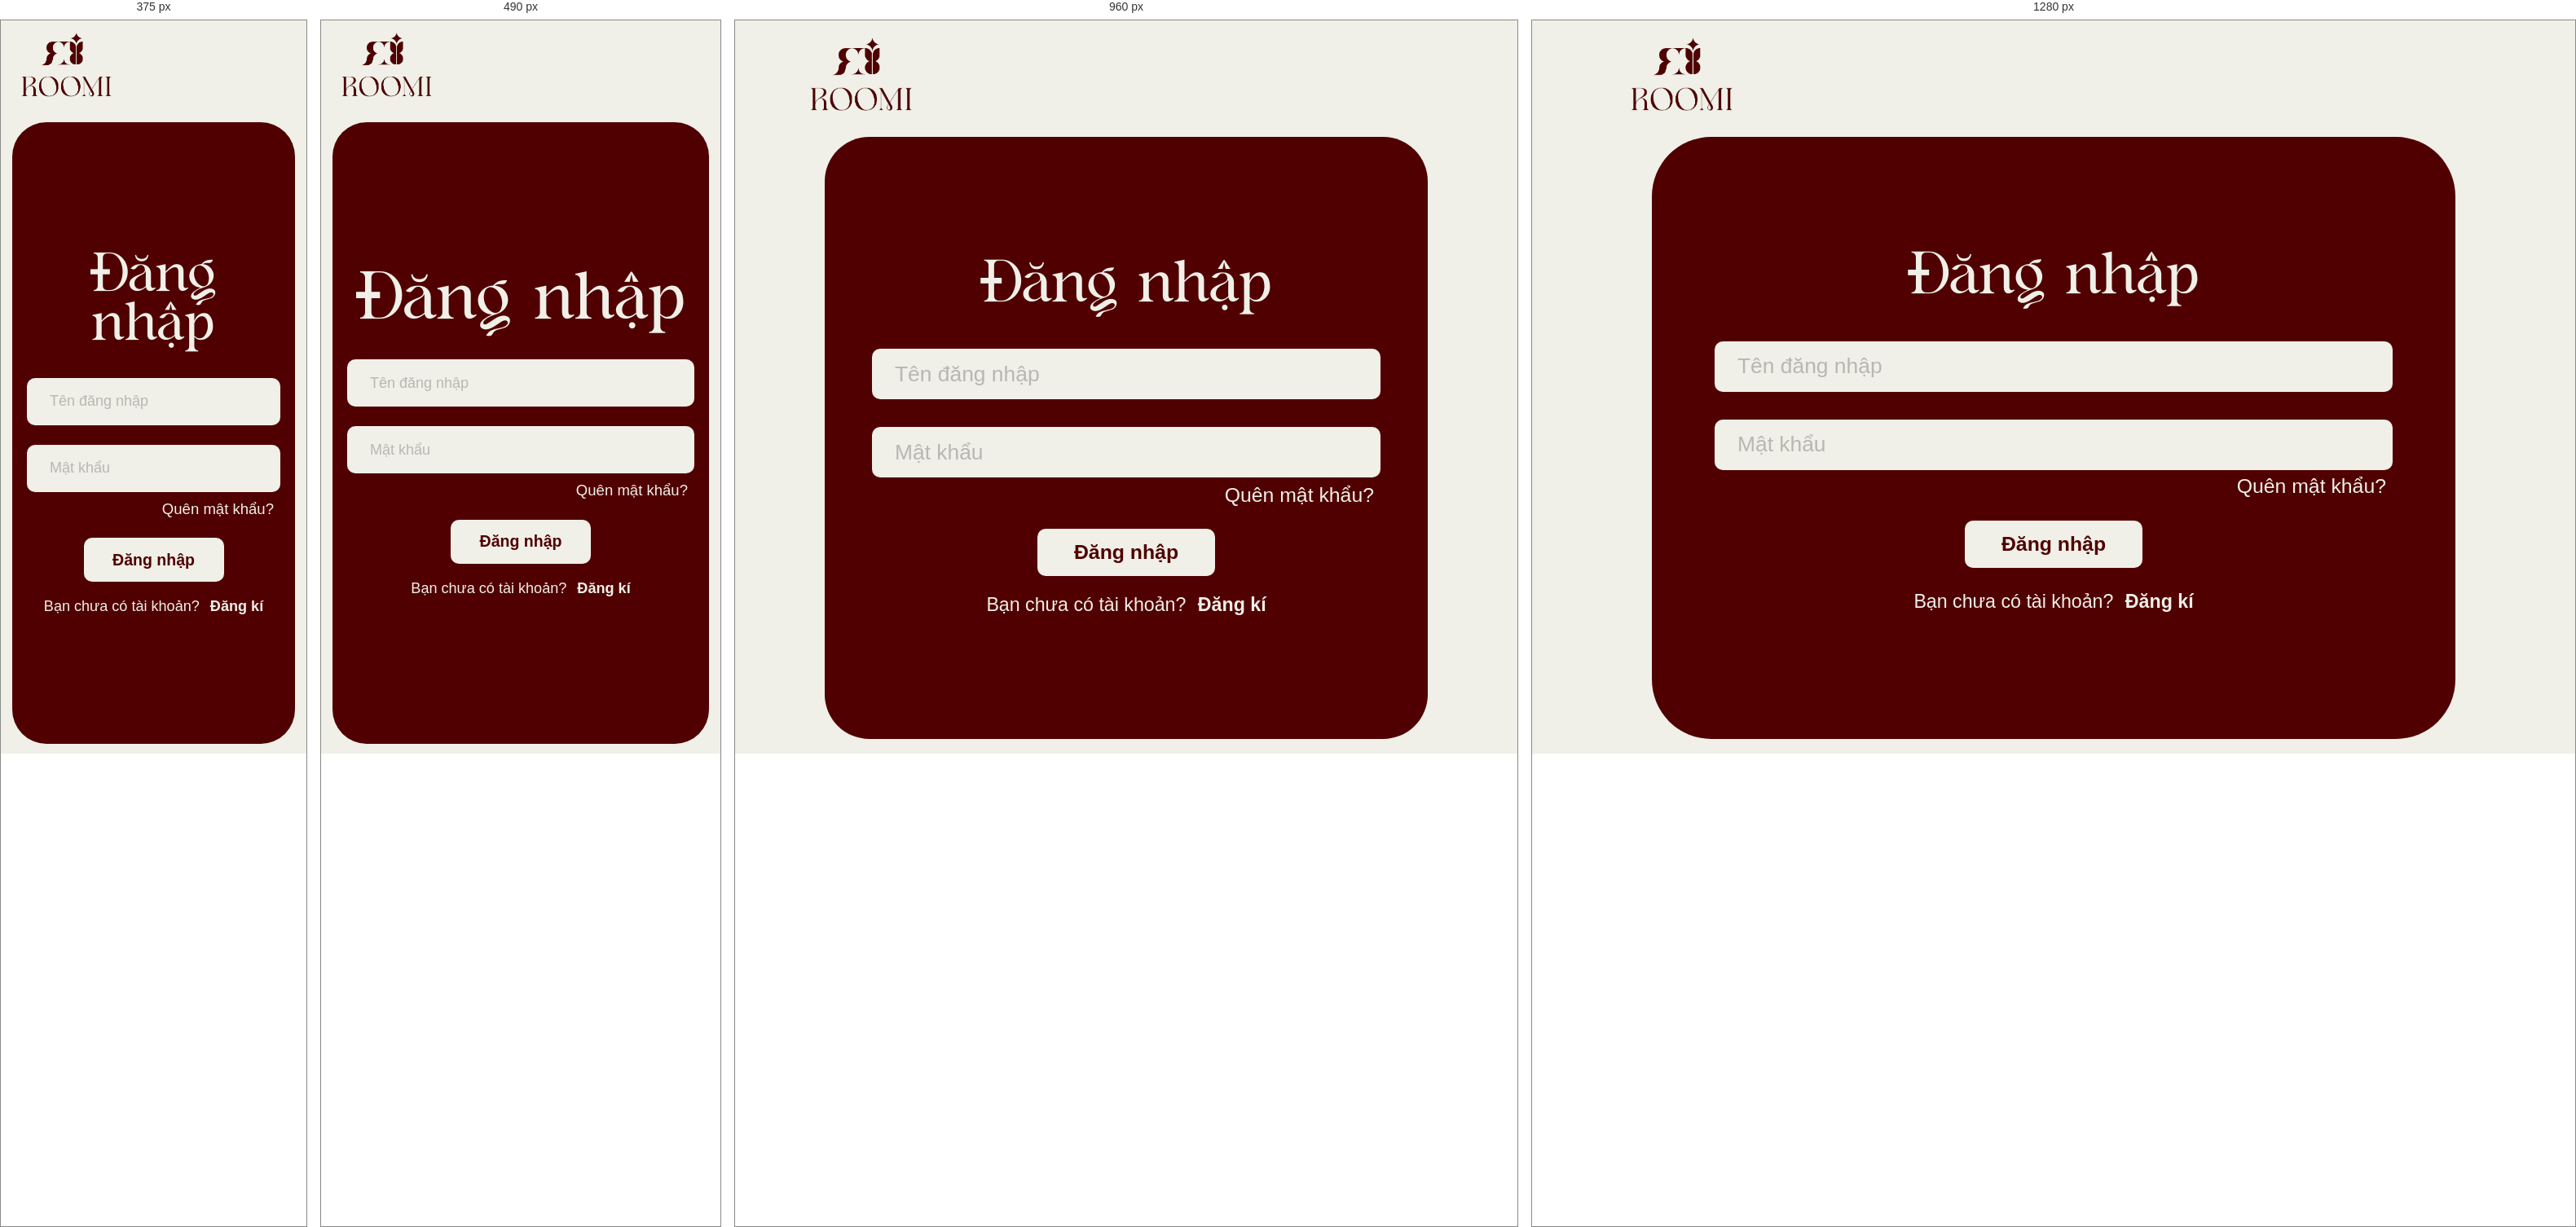
Rendered at 375 px, 490 px, 960 px and 1280 px, left to right.

<!-- file: login.html -->
<!doctype html>
<html lang="vi">
  <head>
    <meta charset="UTF-8">
    <meta name="viewport" content="width=device-width, initial-scale=1.0">
    <title>Đăng nhập - ROOMI</title>
    <meta name="description" content="Đăng nhập tài khoản ROOMI.">
    <link rel="icon" href="../assets/images/favicon.svg" type="image/svg+xml">
    <link rel="stylesheet" href="../assets/css/styles.css">
  </head>
  <body class="auth-page" data-page="login">
    <main>
      <a class="auth-logo" href="../index.html">
        <img src="../assets/images/figma/logo-roomi-footer.png" alt="ROOMI">
      </a>
      <section class="auth-card auth-card-login">
        <h1>Đăng nhập</h1>
        <p class="auth-notice" data-auth-notice role="status" aria-live="polite"></p>
        <form class="auth-form auth-form-login" data-auth-form>
          <input class="roomi-input" name="identifier" type="text" autocomplete="username" placeholder="Tên đăng nhập" required>
          <input class="roomi-input" name="password" type="password" autocomplete="current-password" placeholder="Mật khẩu" required>
          <a class="auth-forgot" href="#">Quên mật khẩu?</a>
          <div class="auth-actions">
            <button class="btn btn-cream" type="submit">Đăng nhập</button>
            <p class="auth-switch">Bạn chưa có tài khoản? <a href="register.html">Đăng kí</a></p>
          </div>
        </form>
      </section>
    </main>
    <script src="https://unpkg.com/@phosphor-icons/web"></script>
    <script type="module" src="../assets/js/auth.js?v=auth-notice-2"></script>
  </body>
</html>


/* @media block from styles.css */
@media (min-width: 841px) {
  body[data-page="account"] {
    height: 100dvh;
    overflow: hidden;
  }

  body[data-page="account"] .site-footer {
    display: none;
  }

  body[data-page="account"] #accountRoot {
    height: calc(100dvh - 130px);
    min-height: 0;
  }

  body[data-page="account"] .account-page {
    height: 100%;
    display: flex;
    flex-direction: column;
    justify-content: center;
    padding: clamp(18px, 3dvh, 34px) 0;
  }

  body[data-page="account"] .account-title {
    width: min(100% - 80px, 1560px);
    gap: clamp(18px, 2vw, 34px);
  }

  body[data-page="account"] .account-title h1 {
    font-size: clamp(4.5rem, 9.4dvh, 7rem);
  }

  body[data-page="account"] .account-title p {
    max-width: 620px;
    margin: 0;
    font-size: clamp(1.05rem, 2.1dvh, 1.35rem);
    text-align: left;
  }

  body[data-page="account"] .account-shell {
    width: min(100% - 80px, 1380px);
    grid-template-columns: minmax(260px, 320px) minmax(0, 1fr);
    gap: clamp(16px, 2vw, 26px);
    margin-top: clamp(20px, 4dvh, 44px);
  }

  body[data-page="account"] .account-summary {
    min-height: 0;
    padding: clamp(20px, 3dvh, 28px);
  }

  body[data-page="account"] .account-form {
    gap: clamp(10px, 1.9dvh, 16px);
    padding: clamp(18px, 3dvh, 30px);
  }

  body[data-page="account"] .account-form label {
    gap: 6px;
  }

  body[data-page="account"] .account-form .roomi-input {
    height: clamp(48px, 7.1dvh, 64px);
    font-size: clamp(1.15rem, 2.4dvh, 1.55rem);
  }

  body[data-page="account"] .account-actions {
    padding-top: 4px;
  }
}

/* @media block from styles.css */
@media (min-width: 841px) and (max-height: 820px) {
  body[data-page="account"] .account-title h1 {
    font-size: clamp(3.9rem, 8.6dvh, 5.9rem);
  }

  body[data-page="account"] .account-title p {
    font-size: clamp(0.95rem, 2dvh, 1.12rem);
  }

  body[data-page="account"] .account-shell {
    margin-top: clamp(14px, 2.8dvh, 28px);
  }

  body[data-page="account"] .account-avatar-preview {
    width: 112px;
    height: 112px;
    margin-bottom: 8px;
    border-width: 6px;
  }

  body[data-page="account"] .account-summary {
    gap: 7px;
  }

  body[data-page="account"] .account-summary strong {
    font-size: 1.25rem;
  }

  body[data-page="account"] .account-logout {
    min-height: 38px;
    margin-top: 8px;
  }

  body[data-page="account"] .account-form {
    gap: 9px;
    padding: clamp(16px, 2.5dvh, 22px);
  }

  body[data-page="account"] .account-form .roomi-input {
    height: clamp(42px, 6.2dvh, 52px);
    font-size: clamp(1rem, 2.2dvh, 1.28rem);
  }
}

/* @media block from styles.css */
@media (min-width: 1081px) and (min-height: 760px) {
  body.checkout-payment-page {
    overflow: hidden;
  }
}

/* @media block from styles.css */
@media (min-width: 1081px) and (max-height: 840px) {
  body.checkout-payment-page .checkout-payment-title {
    padding-block: 10px 8px;
  }

  body.checkout-payment-page .checkout-payment-title h1 {
    font-size: clamp(3.4rem, 9.4dvh, 5.3rem);
  }

  body.checkout-payment-page .vietqr-section {
    gap: 18px;
    padding-bottom: 14px;
  }

  body.checkout-payment-page .vietqr-card,
  body.checkout-payment-page .payment-info-card {
    padding: 18px;
  }

  body.checkout-payment-page .vietqr-image,
  body.checkout-payment-page .vietqr-missing {
    width: min(100%, clamp(220px, 32dvh, 300px));
  }

  body.checkout-payment-page .vietqr-missing {
    min-height: clamp(220px, 32dvh, 300px);
  }

  body.checkout-payment-page .payment-info-card h2 {
    font-size: clamp(2.8rem, 7.2dvh, 4.6rem);
  }

  body.checkout-payment-page .payment-info-card > p {
    margin-bottom: 12px;
    font-size: 17px;
  }

  body.checkout-payment-page .payment-info-row {
    padding-block: 7px;
  }

  body.checkout-payment-page .payment-actions {
    margin-top: 12px;
  }
}

/* @media block from styles.css */
@media (max-width: 1100px) {
  .room3d-experience {
    display: block;
  }

  .room3d-copy {
    min-height: auto;
    padding: clamp(34px, 7vw, 64px) clamp(20px, 5vw, 46px);
  }

  .room3d-copy h1 {
    max-width: 12ch;
    font-size: clamp(4rem, 12vw, 7.6rem);
  }

  .room3d-stage {
    min-height: 100dvh;
  }
}

/* @media block from styles.css */
@media (max-width: 720px) {
  .room3d-main,
  .room3d-experience {
    min-height: 100dvh;
  }

  .room3d-copy {
    padding-block: 32px 24px;
  }

  .room3d-copy .section-kicker {
    letter-spacing: 0.2em;
  }

  .room3d-copy h1 {
    font-size: clamp(3.35rem, 17vw, 5.2rem);
  }

  .room3d-copy p:not(.section-kicker) {
    font-size: 1.08rem;
  }

  .room3d-stage {
    min-height: 100dvh;
  }

  .room3d-toolbar {
    align-items: flex-start;
    flex-direction: column;
  }

  .room3d-scene-tabs,
  .room3d-controls {
    width: 100%;
    justify-content: center;
  }

  .room3d-scene-tabs button {
    min-width: 0;
    flex: 1;
  }

  .room3d-status {
    left: 16px;
    bottom: 16px;
    max-width: calc(100% - 104px);
  }

  .room3d-payment {
    grid-template-columns: 1fr;
  }

  .room3d-payment-info {
    grid-template-columns: 1fr;
  }
}

/* @media block from styles.css */
@media (max-width: 1080px) {
  .header-inner {
    grid-template-columns: auto 1fr auto;
    min-height: 100px;
  }

  body.checkout-form-page .checkout-form-band {
    min-height: calc(100dvh - 100px);
  }

  .search-pill {
    display: none;
  }

  .desktop-nav {
    display: none;
  }

  .menu-trigger {
    right: -90%;
    position: relative;
    display: block;
  }

  .auth-required-main,
  .auth-required-state {
    min-height: calc(100dvh - 100px);
  }

  .hero-grid,
  .detail-grid,
  .about-intro {
    grid-template-columns: 1fr;
  }

  .hero-art {
    min-height: 430px;
  }

  .hero-copy {
    margin-inline: auto;
  }

  .hero h1 {
    white-space: normal;
  }

  .hero-art img {
    left: 50%;
    right: auto;
    width: min(100%, 720px);
    transform: translate(-50%, -50%);
  }

  .about-home {
    min-height: 650px;
  }

  .about-roomi-copy {
    width: min(100% - 48px, 700px);
  }

  .about-story {
    min-height: auto;
  }

  .about-story-band {
    top: 35%;
    height: 360px;
  }

  .about-story-inner {
    grid-template-columns: 1fr;
    gap: 52px;
    padding-block: 78px 84px;
  }

  .about-story-collage {
    width: min(100%, 620px);
    min-height: 475px;
    margin-inline: auto;
  }

  .about-story-copy {
    max-width: 760px;
    margin-inline: auto;
    padding-top: 0;
    text-align: center;
  }

  .about-story-copy > p:last-child {
    margin-inline: auto;
  }

  .about-values-inner {
    width: min(100% - 48px, 1220px);
  }

  .about-value-row {
    gap: 40px;
  }

  .about-showcase {
    gap: 24px;
    padding: 40px 32px;
  }

  .about-product-strip {
    gap: 14px;
  }

  .about-sale-card {
    flex-basis: 360px;
    height: 360px;
  }

  .decor-left {
    left: -118px;
    top: 168px;
    width: 330px;
    opacity: 0.48;
  }

  .decor-right {
    right: -168px;
    top: 265px;
    width: 390px;
    opacity: 0.5;
  }

  .new-collection-panel {
    width: min(100% - 36px, 1220px);
    min-height: 520px;
    background-position: 58% center;
  }

  .new-collection-copy {
    width: min(100% - 48px, 520px);
    margin-left: 42px;
  }

  .room-preview-panel {
    width: min(100% - 36px, 1220px);
    min-height: 680px;
    padding: 0 34px 72px;
    background:
      linear-gradient(
        180deg,
        rgba(80, 0, 0, 0) 0%,
        rgba(80, 0, 0, 0.12) 28%,
        rgba(80, 0, 0, 0.76) 46%,
        rgba(80, 0, 0, 1) 62%,
        rgba(80, 0, 0, 1) 100%
      ),
      url("../images/figma/homepage/3D-room-preview-1.png") center top / auto 58% no-repeat,
      var(--maroon);
  }

  .product-grid {
    grid-template-columns: repeat(2, minmax(0, 1fr));
  }

  .footer-inner {
    grid-template-columns: 1fr 1fr;
  }

  .cart-head {
    display: none;
  }

  .cart-row,
  .checkout-row {
    grid-template-columns: 1fr;
  }

  .cart-summary,
  .checkout-meta,
  .values-grid {
    grid-template-columns: 1fr;
  }

  .vietqr-section {
    grid-template-columns: 1fr;
  }

  .vietqr-card {
    width: min(100%, 520px);
    margin-inline: auto;
  }

  .checkout-meta > div:first-child {
    border-right: 0;
    border-bottom: 1px solid var(--maroon);
  }
}

/* @media block from styles.css */
@media (max-width: 680px) {
  .container,
  .wide-container,
  .header-inner,
  .footer-inner,
  .section-title {
    width: min(100% - 28px, 1220px);
  }

  .brand-link img {
    width: 92px;
  }

  .hero h1,
  .new-collection h2,
  .room-preview h2 {
    font-size: clamp(3.4rem, 17vw, 5rem);
  }

  .hero-grid {
    width: min(100% - 28px, 1220px);
    min-height: auto;
    padding-block: 44px 38px;
    gap: 26px;
  }

  .hero-art {
    min-height: 270px;
  }

  .hero p {
    font-size: 1.08rem;
    line-height: 1.6;
  }

  .hero-cta {
    min-width: 210px;
    min-height: 52px;
    font-size: 19px;
  }

  .section-title::before,
  .section-title::after {
    display: none;
  }

  .section-title h1,
  .section-title h2 {
    font-size: clamp(3.8rem, 17vw, 5rem);
  }

  .decor-left,
  .decor-right {
    opacity: 0.22;
    width: 260px;
  }

  .about-home {
    min-height: 620px;
    padding-block: 74px;
  }

  .about-roomi-copy {
    width: min(100% - 28px, 520px);
    margin-top: 0;
  }

  .about-home h2 {
    font-size: clamp(3.7rem, 18vw, 5.1rem);
  }

  .about-home p {
    margin-top: 30px;
    font-size: 1rem;
    line-height: 1.62;
  }

  .about-story-inner {
    width: min(100% - 28px, 1220px);
    padding-block: 58px 64px;
  }

  .about-story-band {
    top: 30%;
    height: 420px;
  }

  .about-story-collage {
    min-height: 420px;
  }

  .about-story-img {
    width: 188px;
    height: 258px;
    border-radius: 16px;
  }

  .about-story-img--one {
    left: 0;
    top: 0;
  }

  .about-story-img--two {
    right: 0;
    top: 58px;
  }

  .about-story-img--three {
    left: 50%;
    top: 142px;
    width: 220px;
    height: 250px;
    transform: translateX(-50%);
  }

  .about-story-kicker {
    font-size: 24px;
  }

  .about-story-copy h1 {
    font-size: clamp(4.8rem, 24vw, 7.2rem);
  }

  .about-story-copy > p:last-child {
    font-size: 16px;
    line-height: 1.58;
  }

  .about-values {
    padding: 54px 0 70px;
    background: linear-gradient(#7d3333 0 82%, var(--cream) 82% 100%);
  }

  .about-values-inner {
    width: min(100% - 28px, 1220px);
  }

  .about-value-row {
    grid-template-columns: 1fr;
    gap: 34px;
    margin-bottom: 46px;
  }

  .about-value-row h2 {
    margin-bottom: 14px;
  }

  .about-showcase {
    grid-template-columns: 1fr;
    gap: 18px;
    padding: 22px;
    border-radius: 28px;
  }

  .about-showcase img {
    border-radius: 22px;
  }

  .about-bestseller {
    padding: 56px 0 62px;
  }

  .about-bestseller-head p {
    font-size: 16px;
  }

  .about-product-strip {
    gap: 14px;
  }

  .about-sale-card {
    flex-basis: min(82vw, 360px);
    height: 360px;
  }

  .about-carousel {
    width: min(100% - 28px, 1220px);
    margin: 46px auto 0;
  }

  .about-carousel-control {
    width: 46px;
    height: 46px;
  }

  .about-carousel-control--prev {
    left: 8px;
  }

  .about-carousel-control--next {
    right: 8px;
  }

  .decor-left {
    left: -128px;
    top: 98px;
  }

  .decor-right {
    right: -152px;
    top: 330px;
  }

  .new-collection {
    padding-block: 24px 42px;
  }

  .new-collection-panel {
    width: min(100% - 28px, 1220px);
    min-height: 500px;
    align-items: end;
    padding-block: 54px;
    background:
      linear-gradient(
        180deg,
        rgba(80, 0, 0, 0.16) 0%,
        rgba(80, 0, 0, 0.55) 48%,
        rgba(80, 0, 0, 0.96) 100%
      ),
      url("../images/figma/homepage/new-collection-2.png") 58% center / cover no-repeat;
  }

  .new-collection-copy {
    width: min(100% - 32px, 460px);
    margin: 0 auto;
  }

  .new-collection h2 {
    font-size: clamp(3.4rem, 14vw, 5rem);
    white-space: normal;
  }

  .new-collection p {
    font-size: 1rem;
    letter-spacing: 0.2em;
  }

  .new-collection-cta {
    min-width: 166px;
    min-height: 42px;
    font-size: 18px;
  }

  .room-preview {
    padding-block: 24px 42px;
  }

  .room-preview-panel {
    width: min(100% - 28px, 1220px);
    min-height: 650px;
    padding: 0 18px 52px;
    background:
      linear-gradient(
        180deg,
        rgba(80, 0, 0, 0.04) 0%,
        rgba(80, 0, 0, 0.2) 30%,
        rgba(80, 0, 0, 0.82) 48%,
        rgba(80, 0, 0, 1) 62%,
        rgba(80, 0, 0, 1) 100%
      ),
      url("../images/figma/homepage/3D-room-preview-1.png") center top / auto 48% no-repeat,
      var(--maroon);
  }

  .room-preview h2 {
    font-size: clamp(3.2rem, 14vw, 4.9rem);
  }

  .room-preview p {
    margin-top: 18px;
    font-size: 1rem;
    line-height: 1.42;
  }

  .room-preview-cta {
    min-width: 174px;
    min-height: 42px;
    font-size: 18px;
  }

  .product-grid {
    grid-template-columns: 1fr;
    gap: 62px;
  }

  .category-pills button {
    width: 100%;
  }

  .footer-inner {
    padding: 0;
    margin: 0 auto;
    grid-template-columns: 1fr;
    display: grid;
  }

  .footer-logo,
  .footer-body{
    width: fit-content;
  }

  .footer-body-small{
    gap: 10px;
  }

  .auth-card {
    width: min(100% - 28px, 560px);
    min-height: auto;
    padding: 38px 18px 34px;
    border-radius: 42px;
  }

  .auth-page {
    padding: 18px 0 42px;
  }

  .auth-logo {
    width: 122px;
    margin-left: 18px;
  }

  .auth-card h1 {
    font-size: clamp(3.9rem, 18vw, 5.2rem);
  }

  .auth-form,
  .auth-form-register {
    margin-top: 34px;
    gap: 24px;
  }

  .auth-form .roomi-input,
  .roomi-input {
    height: 58px;
    font-size: 18px;
  }

  .auth-forgot {
    margin-top: -12px;
    font-size: 1.16rem;
  }

  .auth-actions {
    margin-top: 2px;
    gap: 20px;
  }

  .auth-actions .btn {
    min-width: 172px;
    min-height: 54px;
    font-size: 1.22rem;
  }

  .auth-switch {
    font-size: 1.13rem;
  }

  .auth-page[data-page="login"],
  .auth-page[data-page="register"] {
    height: 100dvh;
    overflow: hidden;
    padding: 12px 0;
  }

  .auth-page[data-page="login"] .auth-card-login,
  .auth-page[data-page="register"] .auth-card-register {
    width: calc(100vw - 28px);
    max-width: calc(100vw - 28px);
    margin-left: auto;
    margin-right: auto;
    overflow: hidden;
  }

  .auth-page[data-page="register"] .auth-card-register {
    padding: clamp(20px, 4dvh, 32px) 16px;
    border-radius: 34px;
  }

  .auth-page[data-page="register"] .auth-card h1 {
    font-size: clamp(3.1rem, 12dvh, 4.5rem);
  }

  .auth-page[data-page="register"] .auth-form-register {
    width: 100%;
    min-width: 0;
    margin-top: clamp(14px, 2.8dvh, 24px);
    gap: clamp(12px, 2.2dvh, 18px);
  }

  .auth-page[data-page="register"] .auth-form .roomi-input {
    height: clamp(42px, 6.2dvh, 50px);
    padding-inline: 18px;
    font-size: 16px;
  }

  .auth-page[data-page="register"] .auth-actions {
    gap: clamp(10px, 1.8dvh, 14px);
  }

  .auth-page[data-page="register"] .auth-actions .btn {
    min-height: clamp(42px, 6.2dvh, 50px);
    font-size: 1.08rem;
  }

  .auth-page[data-page="register"] .auth-switch {
    font-size: 0.98rem;
  }

  body.checkout-form-page .checkout-form-band {
    min-height: auto;
    padding-block: 28px 34px;
  }

  body.checkout-form-page .checkout-inner .roomi-input {
    height: 52px;
    margin-top: 14px;
    font-size: 17px;
  }

  body.checkout-form-page .checkout-inner textarea.roomi-input {
    height: 78px;
  }

  body.checkout-form-page .payment-row {
    padding-top: 18px;
  }

  .checkout-review-head {
    align-items: start;
    flex-direction: column;
    gap: 8px;
  }

  .detail-actions,
  .payment-row {
    align-items: stretch;
    flex-direction: column;
  }

  .payment-method-actions {
    flex-direction: column;
  }

  .payment-method-actions .btn {
    width: 100%;
  }

  .buy-now-modal {
    align-items: flex-end;
    padding: 0;
  }

  .buy-now-sheet {
    width: 100%;
    padding: 24px 18px 20px;
    border-radius: 24px 24px 0 0;
  }

  .buy-now-summary {
    grid-template-columns: 76px 1fr;
    gap: 14px;
  }

  .buy-now-control {
    align-items: stretch;
    flex-direction: column;
    gap: 12px;
  }

  .buy-now-stepper {
    width: 100%;
    justify-content: space-between;
  }

  .buy-now-stepper button {
    flex: 1;
  }

  .payment-info-card h2 {
    font-size: clamp(2.6rem, 16vw, 4rem);
  }

  .payment-info-row {
    grid-template-columns: 1fr;
    gap: 8px;
  }

  .payment-info-row button {
    width: max-content;
  }

  .payment-actions .btn {
    width: 100%;
  }

  .cart-product {
    grid-template-columns: auto 76px 1fr;
  }

  .mini-art {
    width: 76px;
    height: 76px;
  }

  .chat-button {
    right: 18px;
    bottom: 18px;
  }

  .chat-panel {
    right: 14px;
    bottom: 88px;
  }

  .chat-send {
    gap: 8px;
    padding: 12px;
  }

  .chat-send input {
    min-width: 0;
    padding-inline: 16px;
  }

  .chat-send button {
    flex: 0 0 auto;
    padding-inline: 18px;
  }
}

/* @media block from styles.css */
@media (max-width: 420px) {
  .chat-panel {
    right: 8px;
    bottom: 82px;
    width: calc(100vw - 16px);
    padding: 16px;
    border-radius: 22px;
  }

  .chat-messages {
    padding: 12px;
  }

  .chat-send {
    padding: 10px 0 0;
  }

  .chat-send input {
    font-size: 15px;
    padding-inline: 14px;
  }

  .chat-send button {
    min-width: 56px;
    padding-inline: 14px;
    font-size: 15px;
  }
}

/* @media block from styles.css */
@media (max-width: 1180px) {
  .account-shell {
    grid-template-columns: 280px minmax(0, 1fr);
  }

  .admin-stat-grid,
  .admin-grid-2 {
    grid-template-columns: repeat(2, minmax(0, 1fr));
  }

  .admin-filters {
    grid-template-columns: repeat(2, minmax(0, 1fr));
  }

  .admin-orders-table .admin-table-head,
  .admin-orders-table .admin-table-row,
  .admin-products-table .admin-table-head,
  .admin-products-table .admin-table-row,
  .admin-users-table .admin-table-head,
  .admin-users-table .admin-table-row {
    grid-template-columns: 1fr;
  }

  .admin-table-head {
    display: none;
  }
}

/* @media block from styles.css */
@media (max-width: 840px) {
  .admin-app {
    display: block;
  }

  .admin-sidebar {
    position: static;
    height: auto;
    padding: 18px;
  }

  .admin-brand {
    min-height: 96px;
    width: 140px;
    margin: 0;
    padding: 12px;
  }

  .admin-brand img {
    width: 92px;
  }

  .admin-brand span {
    display: none;
  }

  .admin-nav {
    grid-template-columns: repeat(4, minmax(0, 1fr));
  }

  .admin-nav a {
    justify-content: center;
    min-height: 42px;
    padding: 0 10px;
  }

  .admin-nav a span{
    display: none;
  }

  .admin-topbar,
  .admin-page-head {
    align-items: stretch;
    flex-direction: column;
  }

  .admin-user {
    justify-content: space-between;
  }

  .admin-stat-grid,
  .admin-grid-2,
  .admin-filters,
  .admin-drawer-grid {
    grid-template-columns: 1fr;
  }

  .admin-page-head h1 {
    font-size: clamp(44px, 18vw, 72px);
  }

  .account-shell {
    grid-template-columns: 1fr;
  }

  .account-summary {
    min-height: auto;
  }
}

/* @media block from styles.css */
@media (max-width: 560px) {
  .admin-main {
    padding: 18px 14px 34px;
  }

  .admin-nav {
    gap: 6px;
  }

  .admin-panel,
  .admin-stat,
  .admin-filters {
    padding: 14px;
  }

  .admin-rank-row,
  .admin-list-row {
    grid-template-columns: 1fr;
  }

  .account-shell {
    margin-top: 42px;
  }

  .account-avatar-preview {
    width: 112px;
    height: 112px;
  }

  .account-actions .btn {
    width: 100%;
  }
}

/* @media block from styles.css */
@media (max-width: 840px) {
  body[data-admin-page="chat"] .admin-main {
    max-height: none;
    overflow: visible;
  }

  body[data-admin-page="chat"] .admin-view {
    width: 100%;
    min-width: 0;
    overflow: hidden;
  }

  #adminChat {
    flex: none;
    min-height: auto;
  }

  #adminChat .admin-page-head {
    align-items: stretch;
  }

  #adminChat .admin-count {
    display: flex;
    justify-content: center;
    width: 100%;
    min-height: 52px;
    border-radius: 999px;
  }

  #adminChat .admin-chat-layout {
    flex-direction: column;
    width: 100%;
    min-height: 0;
    overflow: hidden;
  }

  .admin-chat-sidebar {
    width: 100%;
    max-height: 260px;
    flex: 0 0 auto;
    border-right: 0;
    border-bottom: 1px solid rgba(80, 0, 0, 0.1);
  }

  .admin-chat-main {
    width: 100%;
    min-height: min(62dvh, 520px);
  }

  .admin-chat-messages {
    min-height: 360px;
    max-height: 58dvh;
    padding: 18px;
  }

  .admin-chat-msg {
    max-width: 92%;
  }
}

/* @media block from styles.css */
@media (max-width: 560px) {
  .admin-chat-layout {
    border-radius: 12px;
  }

  .admin-chat-sidebar {
    max-height: 220px;
  }

  .admin-chat-user {
    padding: 12px 14px;
  }

  .admin-chat-messages {
    min-height: 320px;
    padding: 14px;
    gap: 12px;
  }

  .admin-chat-msg {
    max-width: 100%;
  }

  #adminChat .chat-send {
    flex-direction: column;
    padding: 12px;
  }

  #adminChat .chat-send button {
    min-height: 44px;
  }
}